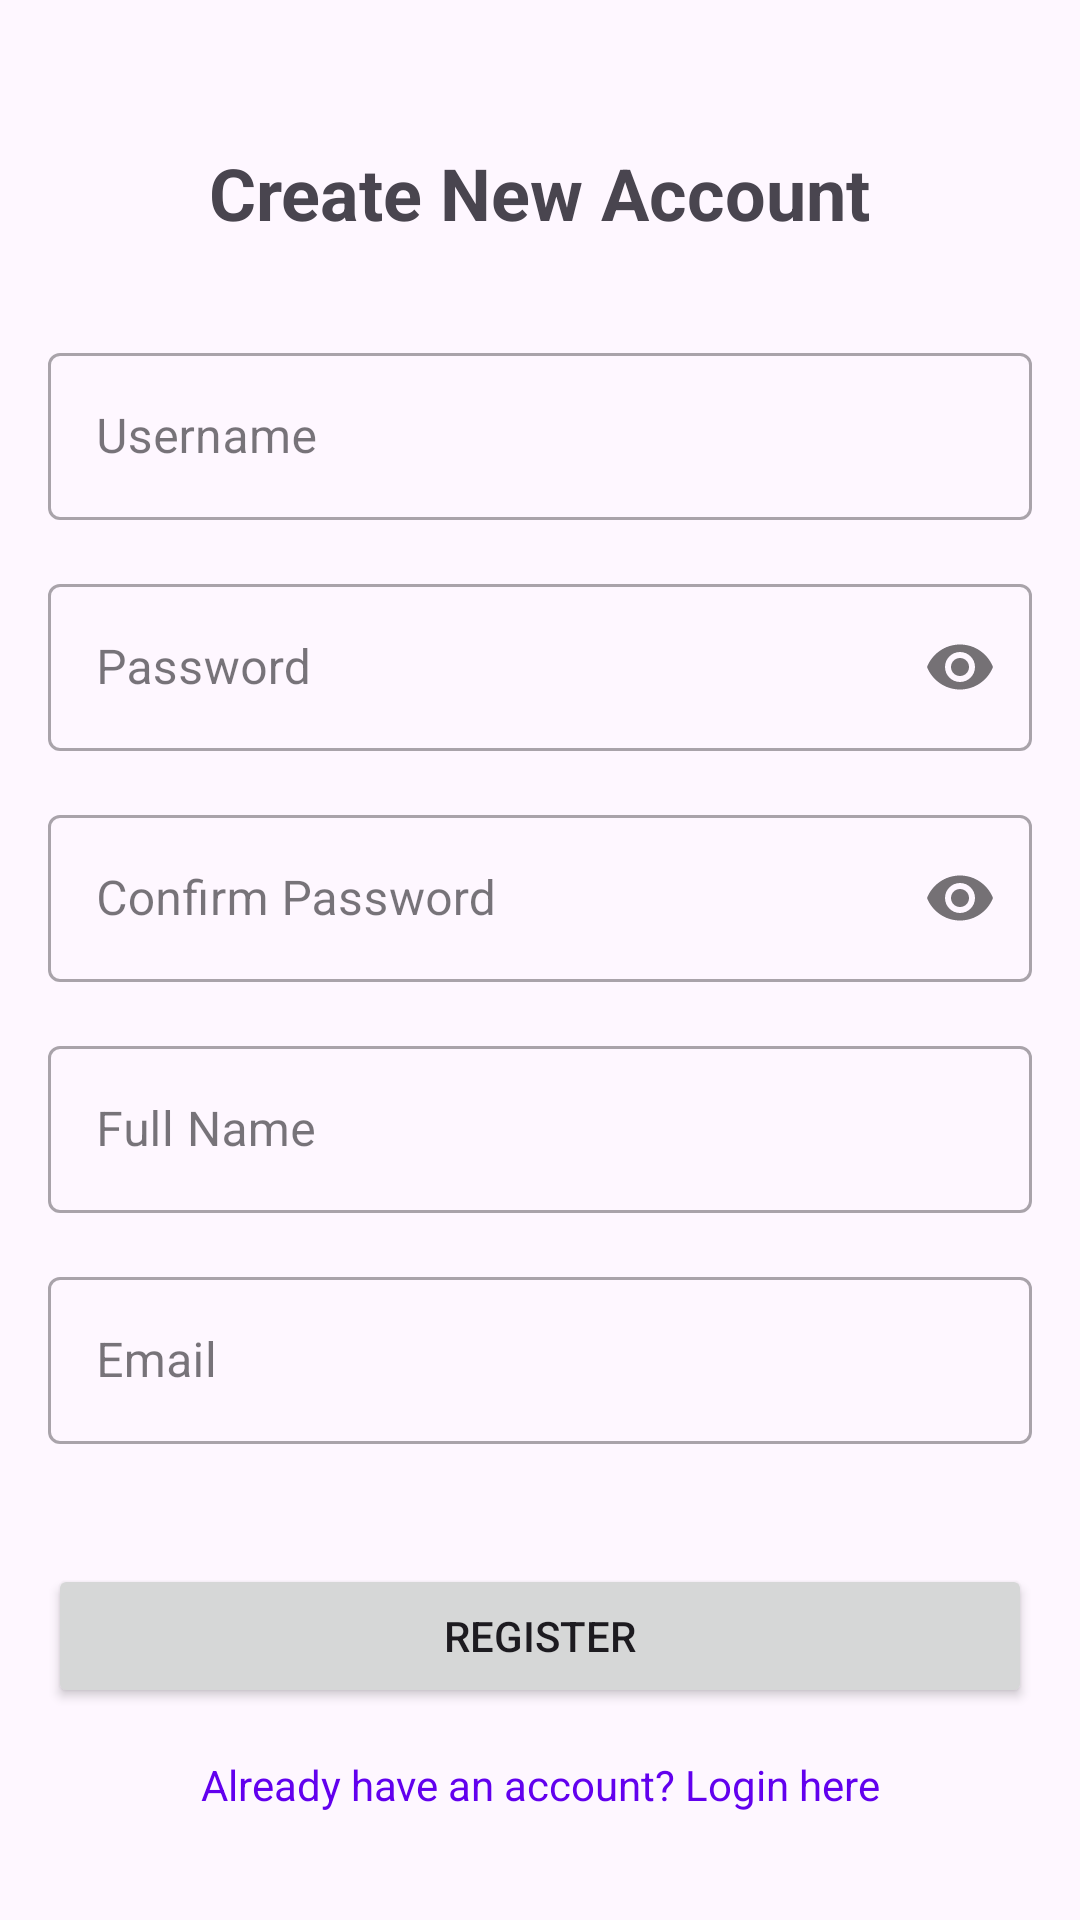

Reconstruct the res/layout file that produces this screen, plus the resources it refers to.
<!-- AndroidManifest.xml: application theme Theme.CampusParking -->
<!-- res/layout/activity_register.xml -->
<?xml version="1.0" encoding="utf-8"?>

<androidx.core.widget.NestedScrollView xmlns:android="http://schemas.android.com/apk/res/android"
    xmlns:app="http://schemas.android.com/apk/res-auto"
    xmlns:tools="http://schemas.android.com/tools"
    android:layout_width="match_parent"
    android:layout_height="match_parent"
    android:fillViewport="true">

    <androidx.constraintlayout.widget.ConstraintLayout
        android:layout_width="match_parent"
        android:layout_height="wrap_content"
        android:padding="16dp"
        tools:context=".RegisterActivity">

        <TextView
            android:id="@+id/tvTitle"
            android:layout_width="wrap_content"
            android:layout_height="wrap_content"
            android:layout_marginTop="32dp"
            android:text="Create New Account"
            android:textSize="24sp"
            android:textStyle="bold"
            app:layout_constraintEnd_toEndOf="parent"
            app:layout_constraintStart_toStartOf="parent"
            app:layout_constraintTop_toTopOf="parent" />

        <com.google.android.material.textfield.TextInputLayout
            android:id="@+id/tilUsername"
            style="@style/Widget.MaterialComponents.TextInputLayout.OutlinedBox"
            android:layout_width="match_parent"
            android:layout_height="wrap_content"
            android:layout_marginTop="32dp"
            android:hint="Username"
            app:layout_constraintEnd_toEndOf="parent"
            app:layout_constraintStart_toStartOf="parent"
            app:layout_constraintTop_toBottomOf="@+id/tvTitle">

            <com.google.android.material.textfield.TextInputEditText
                android:id="@+id/etUsername"
                android:layout_width="match_parent"
                android:layout_height="wrap_content"
                android:inputType="text" />
        </com.google.android.material.textfield.TextInputLayout>

        <com.google.android.material.textfield.TextInputLayout
            android:id="@+id/tilPassword"
            style="@style/Widget.MaterialComponents.TextInputLayout.OutlinedBox"
            android:layout_width="match_parent"
            android:layout_height="wrap_content"
            android:layout_marginTop="16dp"
            android:hint="Password"
            app:layout_constraintEnd_toEndOf="parent"
            app:layout_constraintStart_toStartOf="parent"
            app:layout_constraintTop_toBottomOf="@+id/tilUsername"
            app:passwordToggleEnabled="true">

            <com.google.android.material.textfield.TextInputEditText
                android:id="@+id/etPassword"
                android:layout_width="match_parent"
                android:layout_height="wrap_content"
                android:inputType="textPassword" />
        </com.google.android.material.textfield.TextInputLayout>

        <com.google.android.material.textfield.TextInputLayout
            android:id="@+id/tilConfirmPassword"
            style="@style/Widget.MaterialComponents.TextInputLayout.OutlinedBox"
            android:layout_width="match_parent"
            android:layout_height="wrap_content"
            android:layout_marginTop="16dp"
            android:hint="Confirm Password"
            app:layout_constraintEnd_toEndOf="parent"
            app:layout_constraintStart_toStartOf="parent"
            app:layout_constraintTop_toBottomOf="@+id/tilPassword"
            app:passwordToggleEnabled="true">

            <com.google.android.material.textfield.TextInputEditText
                android:id="@+id/etConfirmPassword"
                android:layout_width="match_parent"
                android:layout_height="wrap_content"
                android:inputType="textPassword" />
        </com.google.android.material.textfield.TextInputLayout>

        <com.google.android.material.textfield.TextInputLayout
            android:id="@+id/tilName"
            style="@style/Widget.MaterialComponents.TextInputLayout.OutlinedBox"
            android:layout_width="match_parent"
            android:layout_height="wrap_content"
            android:layout_marginTop="16dp"
            android:hint="Full Name"
            app:layout_constraintEnd_toEndOf="parent"
            app:layout_constraintStart_toStartOf="parent"
            app:layout_constraintTop_toBottomOf="@+id/tilConfirmPassword">

            <com.google.android.material.textfield.TextInputEditText
                android:id="@+id/etName"
                android:layout_width="match_parent"
                android:layout_height="wrap_content"
                android:inputType="textPersonName" />
        </com.google.android.material.textfield.TextInputLayout>

        <com.google.android.material.textfield.TextInputLayout
            android:id="@+id/tilEmail"
            style="@style/Widget.MaterialComponents.TextInputLayout.OutlinedBox"
            android:layout_width="match_parent"
            android:layout_height="wrap_content"
            android:layout_marginTop="16dp"
            android:hint="Email"
            app:layout_constraintEnd_toEndOf="parent"
            app:layout_constraintStart_toStartOf="parent"
            app:layout_constraintTop_toBottomOf="@+id/tilName">

            <com.google.android.material.textfield.TextInputEditText
                android:id="@+id/etEmail"
                android:layout_width="match_parent"
                android:layout_height="wrap_content"
                android:inputType="textEmailAddress" />
        </com.google.android.material.textfield.TextInputLayout>

        <LinearLayout
            android:id="@+id/captchaContainer"
            android:layout_width="match_parent"
            android:layout_height="wrap_content"
            android:orientation="vertical"
            android:layout_marginTop="16dp"
            app:layout_constraintEnd_toEndOf="parent"
            app:layout_constraintStart_toStartOf="parent"
            app:layout_constraintTop_toBottomOf="@+id/tilEmail" />

        <Button
            android:id="@+id/btnRegister"
            android:layout_width="match_parent"
            android:layout_height="wrap_content"
            android:layout_marginTop="24dp"
            android:text="Register"
            app:layout_constraintEnd_toEndOf="parent"
            app:layout_constraintStart_toStartOf="parent"
            app:layout_constraintTop_toBottomOf="@+id/captchaContainer" />

        <TextView
            android:id="@+id/tvLogin"
            android:layout_width="wrap_content"
            android:layout_height="wrap_content"
            android:layout_marginTop="16dp"
            android:text="Already have an account? Login here"
            android:textColor="@color/design_default_color_primary"
            app:layout_constraintEnd_toEndOf="parent"
            app:layout_constraintStart_toStartOf="parent"
            app:layout_constraintTop_toBottomOf="@+id/btnRegister" />

    </androidx.constraintlayout.widget.ConstraintLayout>
</androidx.core.widget.NestedScrollView>
<!-- resources referenced by this layout -->
<resources>
  <style name="Theme.CampusParking" parent="Theme.Material3.DayNight.NoActionBar">
          
          <item name="colorPrimary">@color/purple_500</item>
          <item name="colorPrimaryVariant">@color/purple_700</item>
          <item name="colorOnPrimary">@color/white</item>
          
          <item name="colorSecondary">@color/teal_200</item>
          <item name="colorSecondaryVariant">@color/teal_700</item>
          <item name="colorOnSecondary">@color/black</item>
          
          <item name="android:statusBarColor">?attr/colorPrimaryVariant</item>
          
      </style>
  <color name="purple_500">#FF6200EE</color>
  <color name="purple_700">#FF3700B3</color>
  <color name="white">#FFFFFFFF</color>
  <color name="teal_200">#FF03DAC5</color>
  <color name="teal_700">#FF018786</color>
  <color name="black">#FF000000</color>
</resources>
